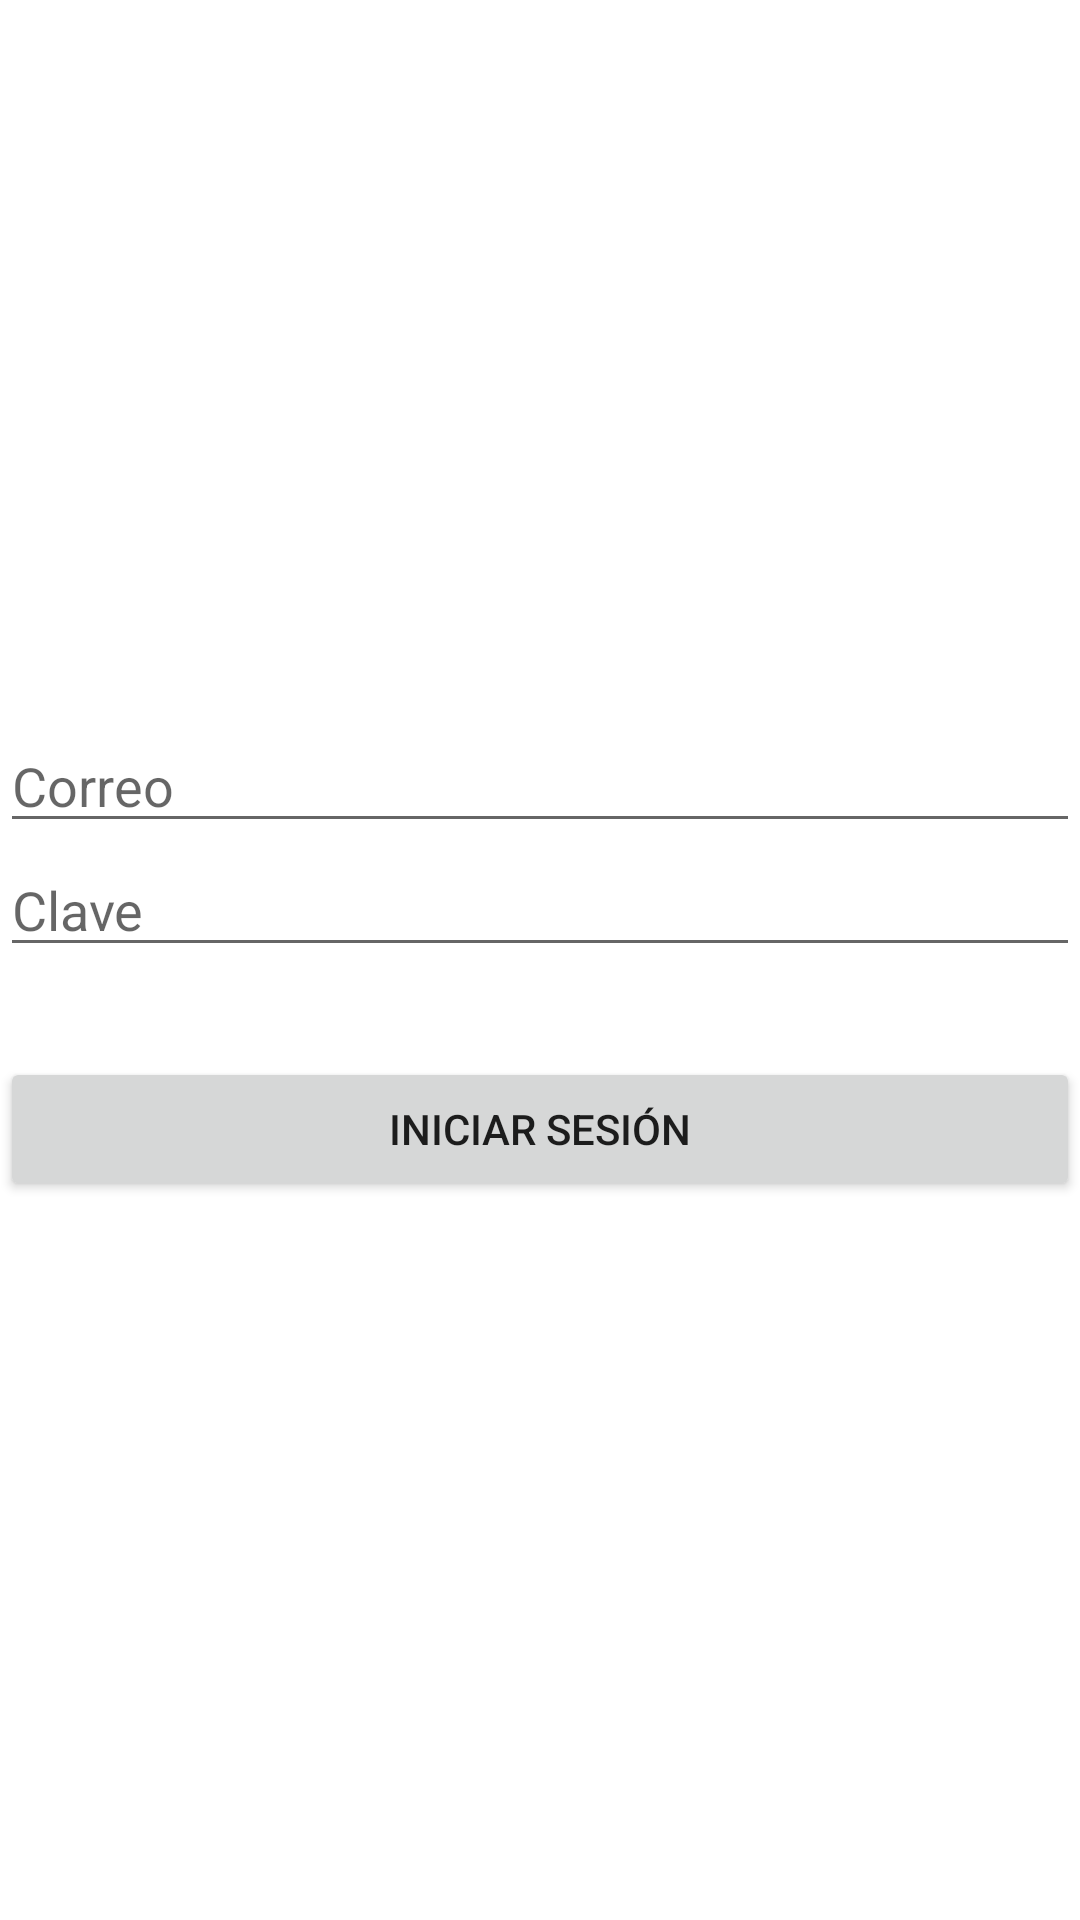

Here is an Android app screen rendered from its layout file. Give the layout XML and the strings, colors and styles it references.
<!-- AndroidManifest.xml: application theme Theme.Log_firebase -->
<!-- res/layout/activity_inicio.xml -->
<?xml version="1.0" encoding="utf-8"?>
<androidx.appcompat.widget.LinearLayoutCompat xmlns:android="http://schemas.android.com/apk/res/android"
    xmlns:app="http://schemas.android.com/apk/res-auto"
    xmlns:tools="http://schemas.android.com/tools"
    android:layout_width="match_parent"
    android:layout_height="match_parent"
    android:orientation="vertical"
    android:layout_margin="30dp"
    android:gravity="center"
    tools:context=".Inicio">

    <EditText
        android:id="@+id/correo_log"
        android:layout_width="match_parent"
        android:layout_height="wrap_content"
        android:hint="Correo"/>

    <EditText
        android:id="@+id/clave_log"
        android:layout_width="match_parent"
        android:layout_height="wrap_content"
        android:hint="Clave"/>

    <Button
        android:id="@+id/btniniciarSesion"
        android:layout_width="match_parent"
        android:layout_height="wrap_content"
        android:layout_marginTop="30dp"
        android:text="Iniciar sesión"/>

</androidx.appcompat.widget.LinearLayoutCompat>
<!-- resources referenced by this layout -->
<resources>
  <style name="Theme.Log_firebase" parent="Theme.MaterialComponents.DayNight.DarkActionBar">
          
          <item name="colorPrimary">@color/purple_500</item>
          <item name="colorPrimaryVariant">@color/purple_700</item>
          <item name="colorOnPrimary">@color/white</item>
          
          <item name="colorSecondary">@color/teal_200</item>
          <item name="colorSecondaryVariant">@color/teal_700</item>
          <item name="colorOnSecondary">@color/black</item>
          
          <item name="android:statusBarColor" tools:targetApi="l">?attr/colorPrimaryVariant</item>
          
      </style>
  <!-- not gathered from this repository: default colours our renderer supplied (Android Studio template values) -->
  <color name="purple_500">#FF6200EE</color>
  <color name="purple_700">#FF3700B3</color>
  <color name="teal_200">#FF03DAC5</color>
  <color name="teal_700">#FF018786</color>
  <color name="black">#FF000000</color>
  <color name="white">#FFFFFFFF</color>
</resources>
